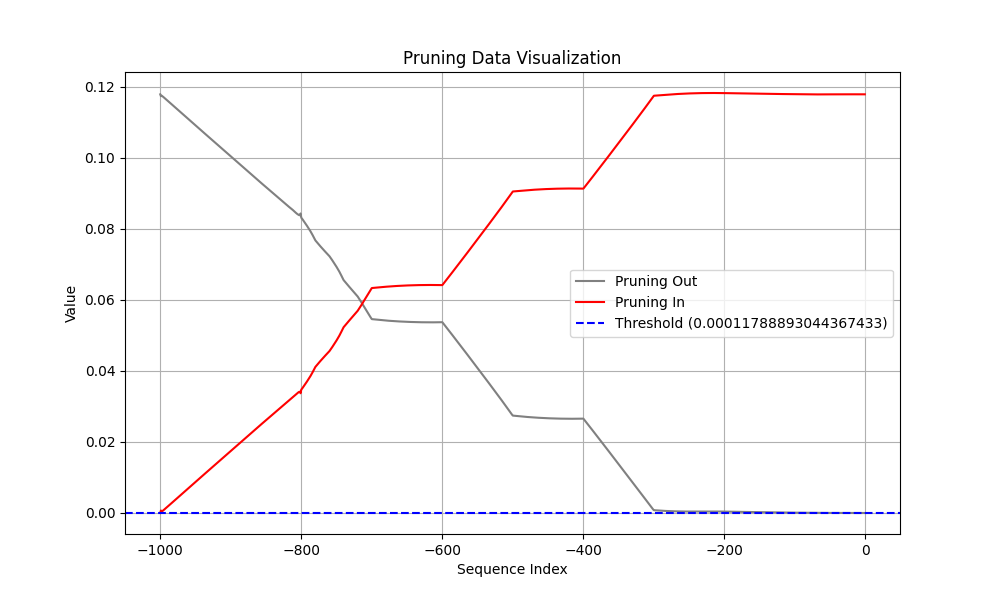

Source data for this figure (header and first rows):
Coalition, t (event index), Pruning, Shapley Value
Sum of contribution of events > t, -1, 1, 4.6256929636001586e-08
Sum of contribution of events ≤ t, -1, 1, 0.1179
Sum of contribution of events > t, -2, 0, 9.540282189846039e-08
Sum of contribution of events ≤ t, -2, 0, 0.1179
Sum of contribution of events > t, -3, 0, 2.3690424859523773e-07
Sum of contribution of events ≤ t, -3, 0, 0.1179
Sum of contribution of events > t, -4, 0, 4.520248621702194e-07
Sum of contribution of events ≤ t, -4, 0, 0.1179
Sum of contribution of events > t, -5, 0, 7.237046957015991e-07
Sum of contribution of events ≤ t, -5, 0, 0.1179
Sum of contribution of events > t, -6, 0, 1.0381639003753662e-06
Sum of contribution of events ≤ t, -6, 0, 0.1179
Sum of contribution of events > t, -7, 0, 1.3843942433595657e-06
Sum of contribution of events ≤ t, -7, 0, 0.1179
Sum of contribution of events > t, -8, 0, 1.7535015940666199e-06
Sum of contribution of events ≤ t, -8, 0, 0.1179
Sum of contribution of events > t, -9, 0, 2.138160169124603e-06
Sum of contribution of events ≤ t, -9, 0, 0.1179
Sum of contribution of events > t, -10, 0, 2.5322362780570982e-06
Sum of contribution of events ≤ t, -10, 0, 0.1179
Sum of contribution of events > t, -11, 0, 2.9305070638656618e-06
Sum of contribution of events ≤ t, -11, 0, 0.1179
Sum of contribution of events > t, -12, 0, 3.3285003155469893e-06
Sum of contribution of events ≤ t, -12, 0, 0.1179
Sum of contribution of events > t, -13, 0, 3.722298890352249e-06
Sum of contribution of events ≤ t, -13, 0, 0.1179
Sum of contribution of events > t, -14, 0, 4.108404740691185e-06
Sum of contribution of events ≤ t, -14, 0, 0.1179
Sum of contribution of events > t, -15, 0, 4.483770579099655e-06
Sum of contribution of events ≤ t, -15, 0, 0.1179
Sum of contribution of events > t, -16, 0, 4.84566017985344e-06
Sum of contribution of events ≤ t, -16, 0, 0.1179
Sum of contribution of events > t, -17, 0, 5.19150123000145e-06
Sum of contribution of events ≤ t, -17, 0, 0.1179
Sum of contribution of events > t, -18, 0, 5.519125610589981e-06
Sum of contribution of events ≤ t, -18, 0, 0.1179
Sum of contribution of events > t, -19, 0, 5.826512351632118e-06
Sum of contribution of events ≤ t, -19, 0, 0.1179
Sum of contribution of events > t, -20, 0, 6.1117652803659436e-06
Sum of contribution of events ≤ t, -20, 0, 0.1179
Sum of contribution of events > t, -21, 0, 6.373174488544464e-06
Sum of contribution of events ≤ t, -21, 0, 0.1179
Sum of contribution of events > t, -22, 0, 6.60928525030613e-06
Sum of contribution of events ≤ t, -22, 0, 0.1179
Sum of contribution of events > t, -23, 0, 6.818674504756928e-06
Sum of contribution of events ≤ t, -23, 0, 0.1179
Sum of contribution of events > t, -24, 0, 7.00005330145359e-06
Sum of contribution of events ≤ t, -24, 0, 0.1179
Sum of contribution of events > t, -25, 0, 7.1522649377584455e-06
Sum of contribution of events ≤ t, -25, 0, 0.1179
Sum of contribution of events > t, -26, 0, 7.274365052580833e-06
Sum of contribution of events ≤ t, -26, 0, 0.1179
Sum of contribution of events > t, -27, 0, 7.365290075540543e-06
Sum of contribution of events ≤ t, -27, 0, 0.1179
Sum of contribution of events > t, -28, 0, 7.424343377351761e-06
Sum of contribution of events ≤ t, -28, 0, 0.1179
Sum of contribution of events > t, -29, 0, 7.450586184859276e-06
Sum of contribution of events ≤ t, -29, 0, 0.1179
Sum of contribution of events > t, -30, 0, 7.458098232746124e-06
Sum of contribution of events ≤ t, -30, 0, 0.1179
... 1,940 more rows
